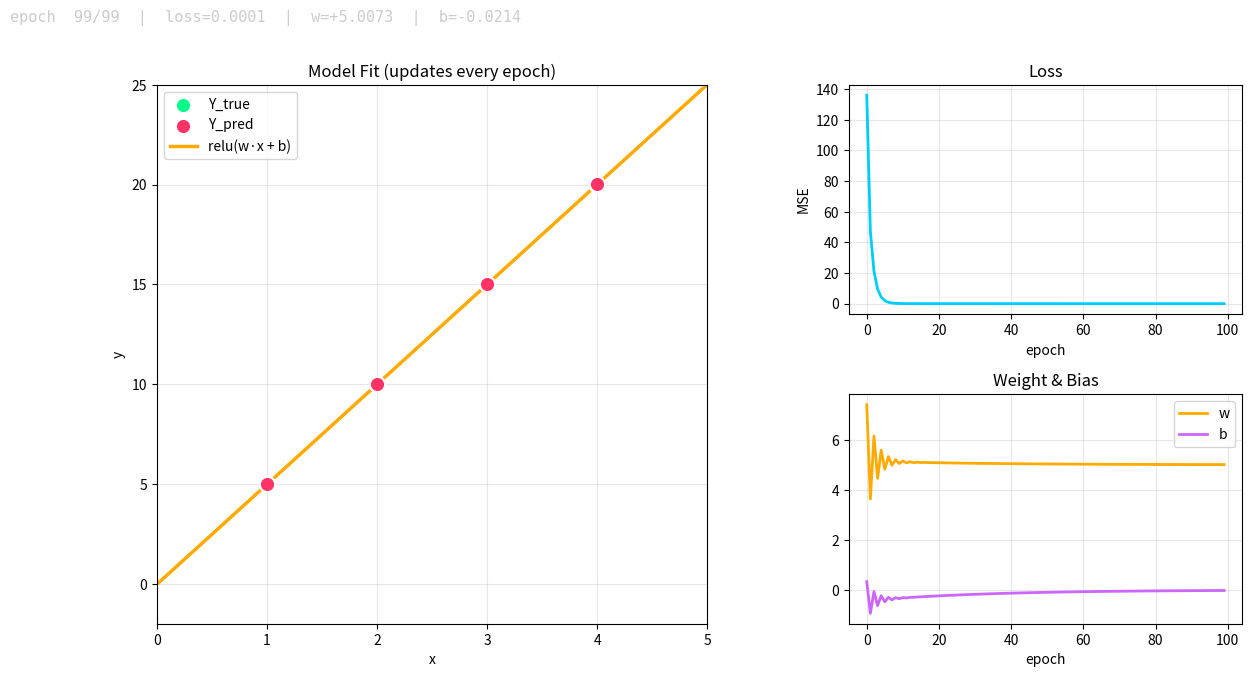

The script that saved this image:
import numpy as np
import matplotlib.pyplot as plt

# -------------------------
# Training Data
# -------------------------

X = np.array([1, 2, 3, 4], dtype=float)
Y_true = np.array([5, 10, 15, 20], dtype=float)

# -------------------------
# ReLU
# -------------------------

def relu(x):
    return np.maximum(0, x)

def relu_derivative(x):
    return np.where(x > 0, 1.0, 0.0)

# -------------------------
# Random Initialization
# -------------------------

w = np.random.randn()
b = np.random.randn()

learning_rate = 0.1

# -------------------------
# Live Plot Setup
# -------------------------

plt.ion()
fig = plt.figure(figsize=(14, 7))
fig.canvas.manager.set_window_title("Neural Net Training — LIVE")

gs = fig.add_gridspec(2, 2, width_ratios=[1.4, 1], hspace=0.35, wspace=0.3)

ax_fit = fig.add_subplot(gs[:, 0])
ax_loss = fig.add_subplot(gs[0, 1])
ax_params = fig.add_subplot(gs[1, 1])

x_line = np.linspace(0, 5, 200)

loss_history = []
w_history = []
b_history = []

ax_fit.set_title("Model Fit (updates every epoch)")
ax_fit.set_xlabel("x")
ax_fit.set_ylabel("y")
ax_fit.set_xlim(0, 5)
ax_fit.set_ylim(-2, 25)
ax_fit.grid(True, alpha=0.3)

ax_loss.set_title("Loss")
ax_loss.set_xlabel("epoch")
ax_loss.set_ylabel("MSE")
ax_loss.grid(True, alpha=0.3)

ax_params.set_title("Weight & Bias")
ax_params.set_xlabel("epoch")
ax_params.grid(True, alpha=0.3)

true_scatter = ax_fit.scatter(X, Y_true, s=120, c="#00ff88", edgecolors="white", linewidths=1.5, label="Y_true", zorder=5)
pred_scatter = ax_fit.scatter(X, np.zeros_like(X), s=120, c="#ff3366", edgecolors="white", linewidths=1.5, label="Y_pred", zorder=5)
fit_line, = ax_fit.plot([], [], color="#ffaa00", linewidth=2.5, label="relu(w·x + b)")
residual_lines = [ax_fit.plot([], [], color="#ff3366", alpha=0.35, linewidth=1)[0] for _ in X]
ax_fit.legend(loc="upper left")

loss_line, = ax_loss.plot([], [], color="#00ccff", linewidth=2)
w_line, = ax_params.plot([], [], color="#ffaa00", linewidth=2, label="w")
b_line, = ax_params.plot([], [], color="#cc66ff", linewidth=2, label="b")
ax_params.legend(loc="upper right")

status_text = fig.text(0.02, 0.97, "", fontsize=11, family="monospace", color="#cccccc")

for epoch in range(100):

    total_loss = 0

    grad_w = 0
    grad_b = 0

    # Loop over all training samples

    for x, yt in zip(X, Y_true):

        # -------------------------
        # Forward Pass
        # -------------------------

        z = w * x + b

        y = relu(z)

        # -------------------------
        # Loss
        # -------------------------

        loss = (yt - y) ** 2

        total_loss += loss

        # -------------------------
        # Backpropagation
        # -------------------------

        dL_dy = 2 * (y - yt)

        dy_dz = relu_derivative(z)

        dz_dw = x

        dz_db = 1

        grad_w += dL_dy * dy_dz * dz_dw
        grad_b += dL_dy * dy_dz * dz_db

    # Average loss over dataset

    total_loss /= len(X)

    grad_w /= len(X)
    grad_b /= len(X)

    # -------------------------
    # Gradient Descent
    # -------------------------

    w = w - learning_rate * grad_w
    b = b - learning_rate * grad_b

    # -------------------------
    # Update Live Plot
    # -------------------------

    y_pred = relu(w * X + b)
    y_curve = relu(w * x_line + b)

    loss_history.append(total_loss)
    w_history.append(w)
    b_history.append(b)

    epochs_so_far = np.arange(len(loss_history))

    fit_line.set_data(x_line, y_curve)
    pred_scatter.set_offsets(np.column_stack([X, y_pred]))

    for i, (yt, yp) in enumerate(zip(Y_true, y_pred)):
        residual_lines[i].set_data([X[i], X[i]], [yt, yp])

    loss_line.set_data(epochs_so_far, loss_history)
    ax_loss.relim()
    ax_loss.autoscale_view()

    w_line.set_data(epochs_so_far, w_history)
    b_line.set_data(epochs_so_far, b_history)
    ax_params.relim()
    ax_params.autoscale_view()

    status_text.set_text(
        f"epoch {epoch:3d}/99  |  loss={total_loss:.4f}  |  w={w:+.4f}  |  b={b:+.4f}"
    )

    fig.canvas.draw()
    fig.canvas.flush_events()
    plt.pause(0.03)

    if epoch % 10 == 0:
        print(
            f"Epoch={epoch:5d} "
            f"Loss={total_loss:.6f} "
            f"w={w:.4f} "
            f"b={b:.4f}"
        )

plt.ioff()
print("\nTraining Complete")
print(f"Final Weight = {w:.4f}")
print(f"Final Bias   = {b:.4f}")

print("\nFinal Predictions vs Y_true")
for x, yt in zip(X, Y_true):
    y_pred = relu(w * x + b)
    print(f"x={x:.0f}  Y_true={yt:.0f}  Y_pred={y_pred:.4f}")

plt.show()
